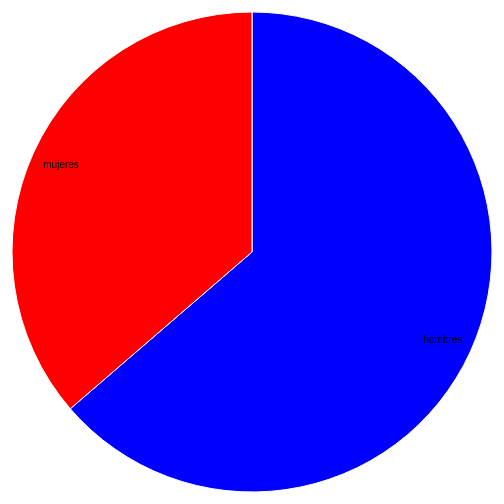
D3 v4 page, settled after 360 driven frames (6 s of simulated time); the page loaded 1 data file(s).



var svg = d3.select("svg"),
    width = +svg.attr("width"),
    height = +svg.attr("height"),
    radius = Math.min(width, height) / 2,
    g = svg.append("g").attr("transform", "translate(" + width / 2 + "," + height / 2 + ")");

var color = d3.scaleOrdinal(["#0000ff", "#ff0000"]);

var pie = d3.pie()
    .sort(null)
    .value(function(d) { return d.cantidad; });

var path = d3.arc()
    .outerRadius(radius - 10)
    .innerRadius(0);

var label = d3.arc()
    .outerRadius(radius - 40)
    .innerRadius(radius - 40);

d3.csv("data.csv", function(d) {
  d.cantidad = +d.cantidad;
  return d;
}, function(error, data) {
  if (error) throw error;

  var arc = g.selectAll(".arc")
    .data(pie(data))
    .enter().append("g")
      .attr("class", "arc");

  arc.append("path")
      .attr("d", path)
      .attr("fill", function(d) { return color(d.data.sexo); });

  arc.append("text")
      .attr("transform", function(d) { return "translate(" + label.centroid(d) + ")"; })
      .attr("dy", "0.35em")
      .text(function(d) { return d.data.sexo; });
});



### data: data.csv
sexo, cantidad
hombres, 347
mujeres, 198